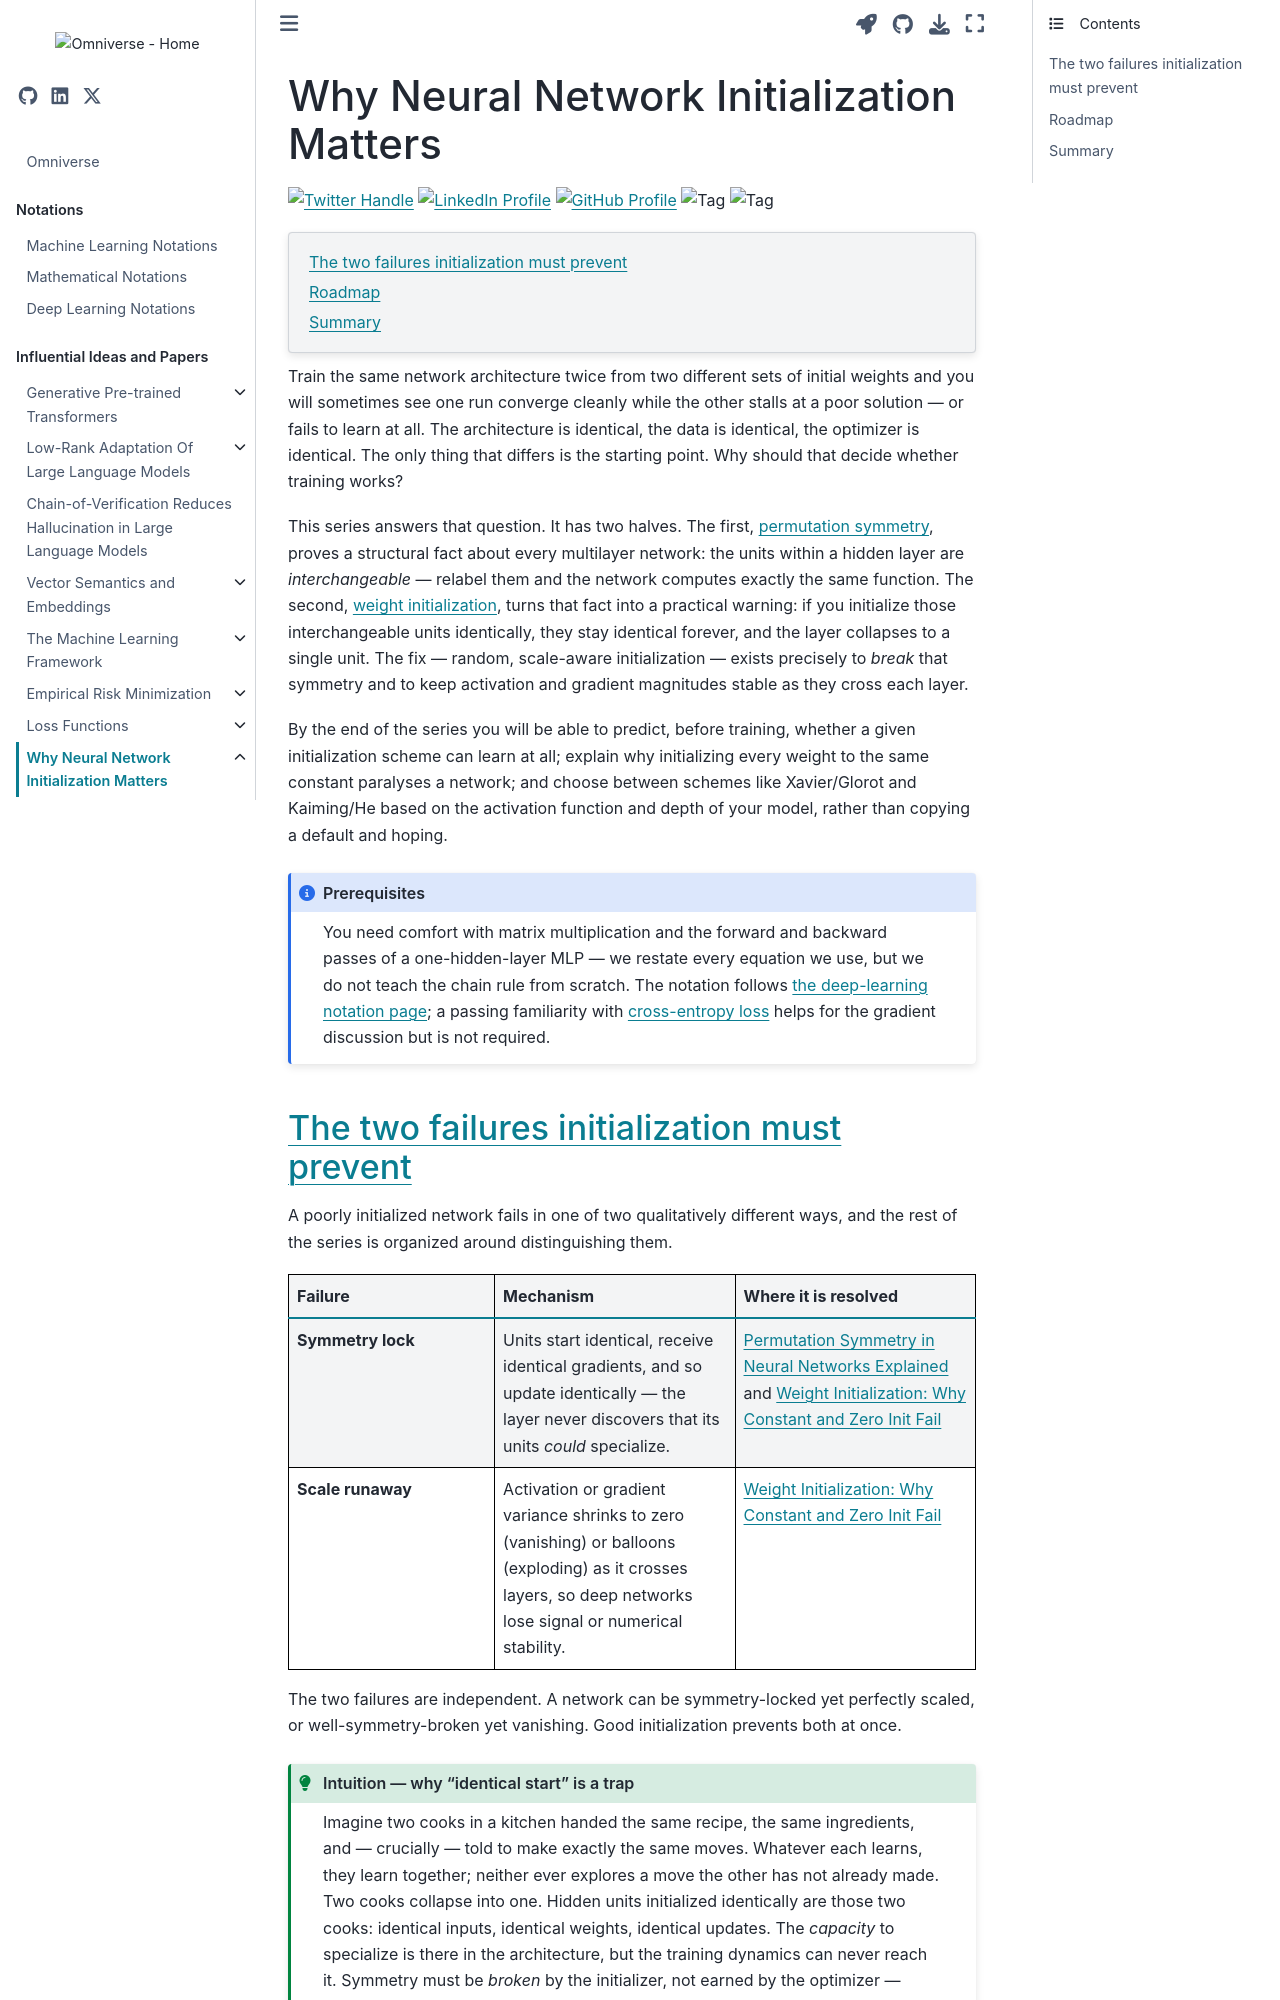

repository: gao-hongnan/omniverse · page: influential/numerical_stability_and_initialization/01_intro.html · generator: jekyll

---
jupytext:
    cell_metadata_filter: -all
    formats: md:myst
    text_representation:
        extension: .md
        format_name: myst
        format_version: 0.13
        jupytext_version: 1.16.5
mystnb:
    number_source_lines: true
kernelspec:
    display_name: Python 3
    language: python
    name: python3
myst:
    html_meta:
        "description lang=en": >-
            Why neural network weight initialization decides whether training
            converges at all — symmetry breaking and scale-aware init (Xavier,
            Kaiming) explained from first principles.
        "keywords": >-
            deep learning, weight initialization, permutation symmetry, Xavier
            initialization, Kaiming initialization, constant weight
            initialization, symmetry breaking
---

# Why Neural Network Initialization Matters

[![Twitter Handle](https://img.shields.io/badge/Twitter-@gaohongnan-blue?style=social&logo=twitter)](https://twitter.com/gaohongnan)
[![LinkedIn Profile](https://img.shields.io/badge/@gaohongnan-blue?style=social&logo=linkedin)](https://linkedin.com/in/gao-hongnan)
[![GitHub Profile](https://img.shields.io/badge/GitHub-gao--hongnan-lightgrey?style=social&logo=github)](https://github.com/gao-hongnan)
![Tag](https://img.shields.io/badge/Tag-Deep_Learning-blue)
![Tag](https://img.shields.io/badge/Level-Intermediate-yellow)

```{contents}
:local:
```

Train the same network architecture twice from two different sets of initial
weights and you will sometimes see one run converge cleanly while the other
stalls at a poor solution — or fails to learn at all. The architecture is
identical, the data is identical, the optimizer is identical. The only thing
that differs is the starting point. Why should that decide whether training
works?

This series answers that question. It has two halves. The first,
{doc}`permutation symmetry <02_permutation_symmetry>`, proves a structural
fact about every multilayer network: the units within a hidden layer are
*interchangeable* — relabel them and the network computes exactly the same
function. The second, {doc}`weight initialization <03_weight_initialization>`,
turns that fact into a practical warning: if you initialize those
interchangeable units identically, they stay identical forever, and the layer
collapses to a single unit. The fix — random, scale-aware initialization —
exists precisely to *break* that symmetry and to keep activation and gradient
magnitudes stable as they cross each layer.

By the end of the series you will be able to predict, before training, whether
a given initialization scheme can learn at all; explain why initializing every
weight to the same constant paralyses a network; and choose between schemes
like Xavier/Glorot and Kaiming/He based on the activation function and depth of
your model, rather than copying a default and hoping.

```{admonition} Prerequisites
:class: note

You need comfort with matrix multiplication and the forward and backward
passes of a one-hidden-layer MLP — we restate every equation we use, but we do
not teach the chain rule from scratch. The notation follows
{doc}`the deep-learning notation page <../../notations/deep_learning>`;
a passing familiarity with
{doc}`cross-entropy loss <../loss_functions/04_cross_entropy_loss>`
helps for the gradient discussion but is not required.
```
